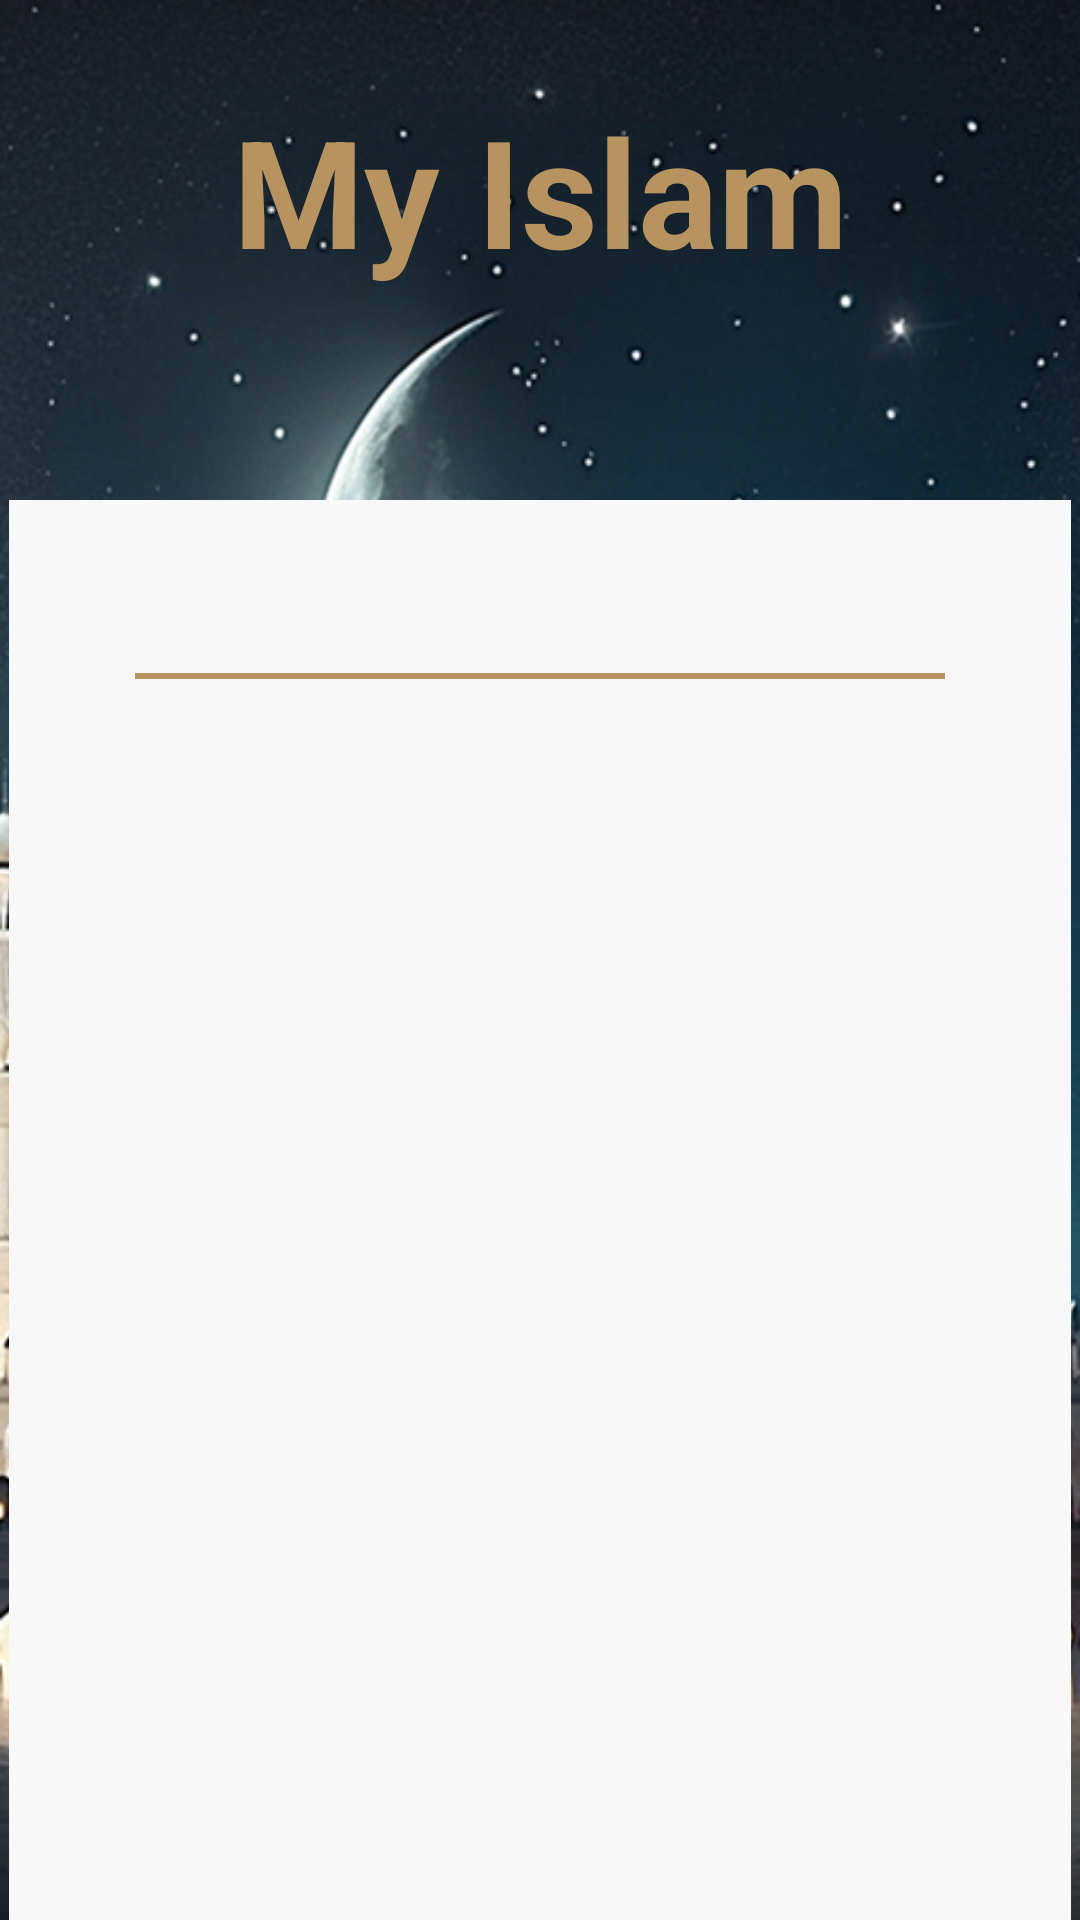

Reconstruct the res/layout file that produces this screen, plus the resources it refers to.
<!-- AndroidManifest.xml: application theme Base.Theme.IslamyApplication -->
<!-- res/layout/activity_hadeth_details.xml -->
<?xml version="1.0" encoding="utf-8"?>
<androidx.constraintlayout.widget.ConstraintLayout xmlns:android="http://schemas.android.com/apk/res/android"
    xmlns:app="http://schemas.android.com/apk/res-auto"
    xmlns:tools="http://schemas.android.com/tools"
    android:layout_width="match_parent"
    android:layout_height="match_parent"
    android:background="@drawable/islamybackground"
    tools:context=".activities.HadethDetails">
    <TextView
        android:id="@+id/islamytxt"
        android:layout_width="wrap_content"
        android:layout_height="wrap_content"
        app:layout_constraintEnd_toEndOf="parent"
        app:layout_constraintStart_toStartOf="parent"
        app:layout_constraintTop_toTopOf="parent"
        android:textSize="50dp"
        android:textStyle="bold"
        android:textColor="#b7935f"
        android:text="My Islam"
        android:layout_marginTop="30dp"
        />

    <androidx.constraintlayout.widget.ConstraintLayout
        android:id="@+id/consLayout"
        android:layout_width="354dp"
        android:layout_height="552dp"
        app:layout_constraintTop_toBottomOf="@id/islamytxt"
        app:layout_constraintEnd_toEndOf="parent"
        app:layout_constraintStart_toStartOf="parent"
        android:background="#F8F8F8"
        android:layout_marginTop="70dp"
        />

    <TextView
        android:id="@+id/nameOfHadethtxt"
        android:layout_width="wrap_content"
        android:layout_height="wrap_content"
        app:layout_constraintTop_toTopOf="@id/consLayout"
        app:layout_constraintEnd_toEndOf="parent"
        app:layout_constraintStart_toStartOf="parent"
        android:layout_marginTop="20dp"
        tools:text="الحديث الاول"
        android:textSize="25sp"
        android:textColor="@color/black"
        android:padding="2dp"
        />
    <View
        android:id="@+id/lineView"
        android:layout_width="270dp"
        android:layout_height="2dp"
        app:layout_constraintTop_toBottomOf="@id/nameOfHadethtxt"
        app:layout_constraintEnd_toEndOf="parent"
        app:layout_constraintStart_toStartOf="parent"
        android:background="#B7935F"/>

    <ScrollView
        android:layout_width="0dp"
        android:layout_height="0dp"
        app:layout_constraintTop_toBottomOf="@id/lineView"
        app:layout_constraintEnd_toEndOf="@id/consLayout"
        app:layout_constraintStart_toStartOf="@id/consLayout"
        app:layout_constraintBottom_toBottomOf="parent"
        >
        <LinearLayout
            android:layout_width="match_parent"
            android:layout_height="wrap_content"
            android:padding="5dp">
            <TextView
                android:id="@+id/contentHadeth"
                android:layout_width="match_parent"
                android:layout_height="wrap_content"
                android:layout_margin="10dp"
                android:textSize="25sp"
                android:textColor="#242424"
                android:padding="3dp"
                android:layoutDirection="rtl"
                android:textAlignment="center"
                tools:text="عن أمـيـر المؤمنـين أبي حـفص عمر بن الخطاب
رضي الله عنه ، قال : سمعت رسول الله صلى الله
عـليه وسلم يـقـول : ( إنـما الأعـمـال بالنيات وإنـمـا
لكـل امـرئ ما نـوى . فمن كـانت هجرته إلى الله
ورسولـه فهجرتـه إلى الله ورسـوله ومن كانت
هجرته لـدنيا يصـيبها أو امرأة ينكحها فهجرته إلى
ما هاجر إليه ).
رواه إمام المحد ثين أبـو عـبـد الله محمد بن إسماعـيل
بن ابراهـيـم بن المغـيره بن بـرد زبه البخاري
الجعـفي،[رقم:1] وابـو الحسـيـن مسلم بن الحجاج بن
مـسلم القـشـيري الـنيسـابـوري [رقم :1907] رضي الله
عنهما في صحيحيهما اللذين هما أصح الكتب
المصنفه.
"
                />
        </LinearLayout>
    </ScrollView>
</androidx.constraintlayout.widget.ConstraintLayout>
<!-- resources referenced by this layout -->
<resources>
  <color name="black">#FF000000</color>
  <!-- drawable islamybackground: jpeg bitmap (drawable, 461804 bytes) -->
  <style name="Base.Theme.IslamyApplication" parent="Theme.Material3.Light.NoActionBar">
  
          
           <item name="colorPrimary">@color/orange</item>
          <item name="colorSecondary">@color/black</item>
      </style>
  <color name="orange">#b7935f</color>
</resources>
